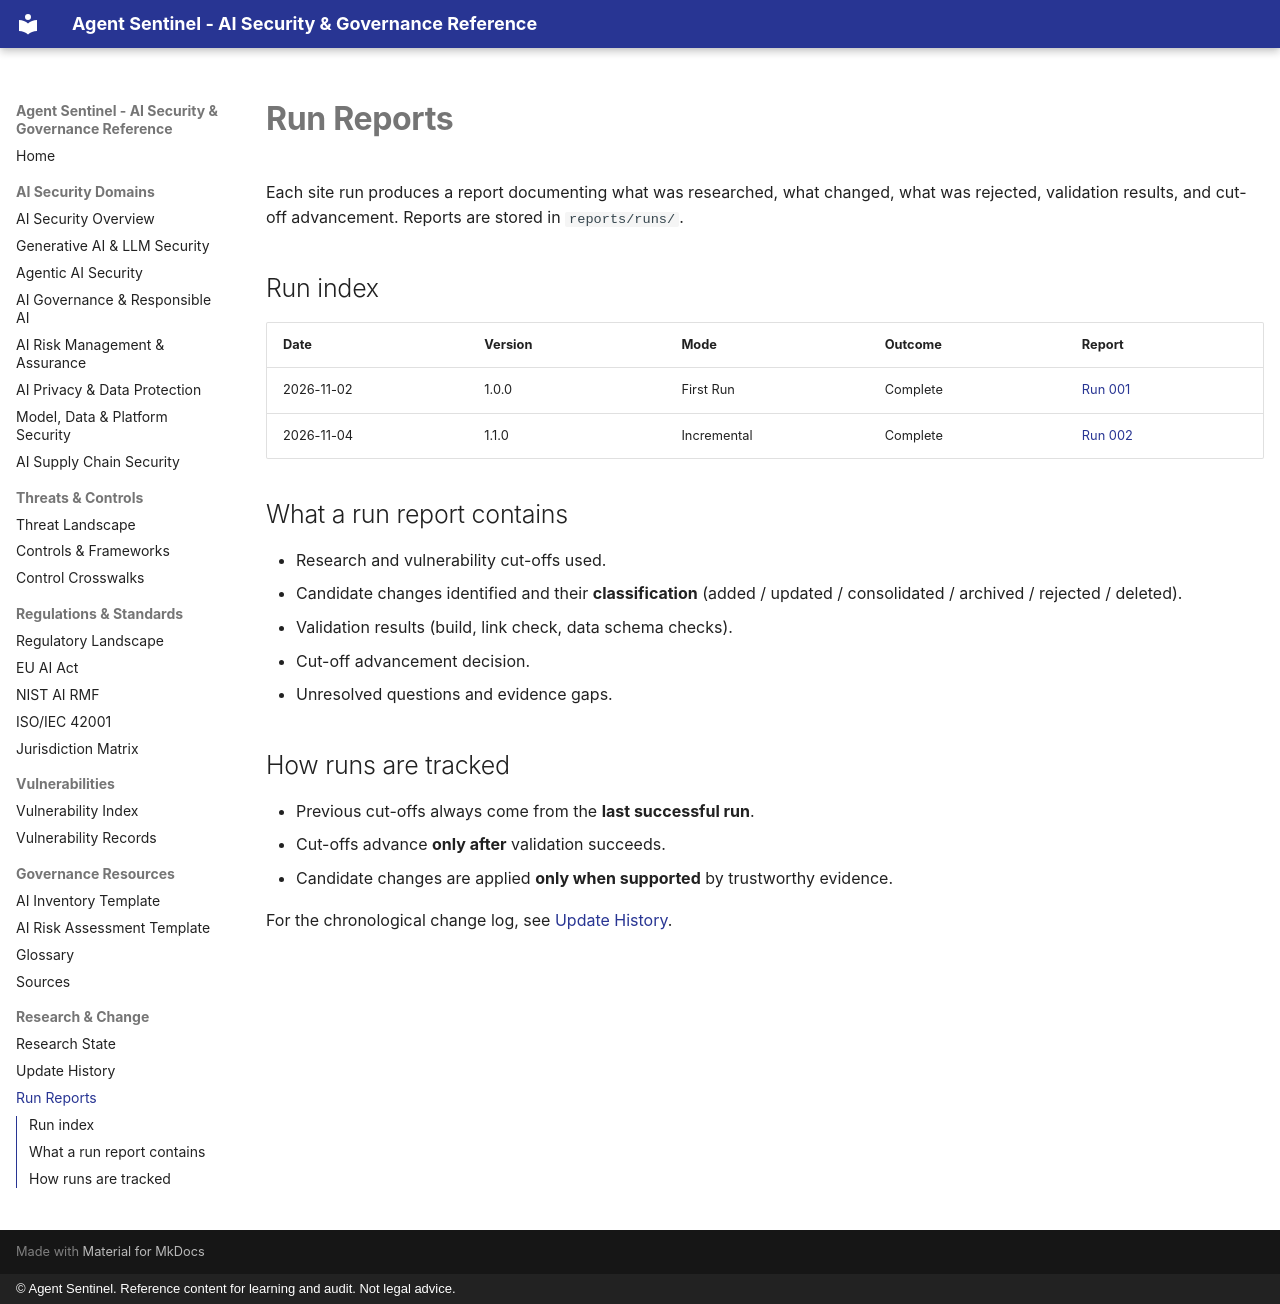

repository: govindsme/agentsentinel · page: research/run-reports/index.html · generator: mkdocs · copyright: © Agent Sentinel. Reference content for learning and audit. Not legal advice.

# Run Reports

Each site run produces a report documenting what was researched, what changed, what was
rejected, validation results, and cut-off advancement. Reports are stored in
`reports/runs/`.

## Run index

| Date | Version | Mode | Outcome | Report |
|------|---------|------|---------|--------|
| 2026-11-02 | 1.0.0 | First Run | Complete | [Run 001](https://github.com/govindsme/agentsentinel/blob/main/reports/runs/run-2026-11-02-v1.0.0.md) |
| 2026-11-04 | 1.1.0 | Incremental | Complete | [Run 002](https://github.com/govindsme/agentsentinel/blob/main/reports/runs/run-2026-11-04-v1.1.0.md) |

## What a run report contains

- Research and vulnerability cut-offs used.
- Candidate changes identified and their **classification**
  (added / updated / consolidated / archived / rejected / deleted).
- Validation results (build, link check, data schema checks).
- Cut-off advancement decision.
- Unresolved questions and evidence gaps.

## How runs are tracked

- Previous cut-offs always come from the **last successful run**.
- Cut-offs advance **only after** validation succeeds.
- Candidate changes are applied **only when supported** by trustworthy evidence.

For the chronological change log, see [Update History](update-history.md).
